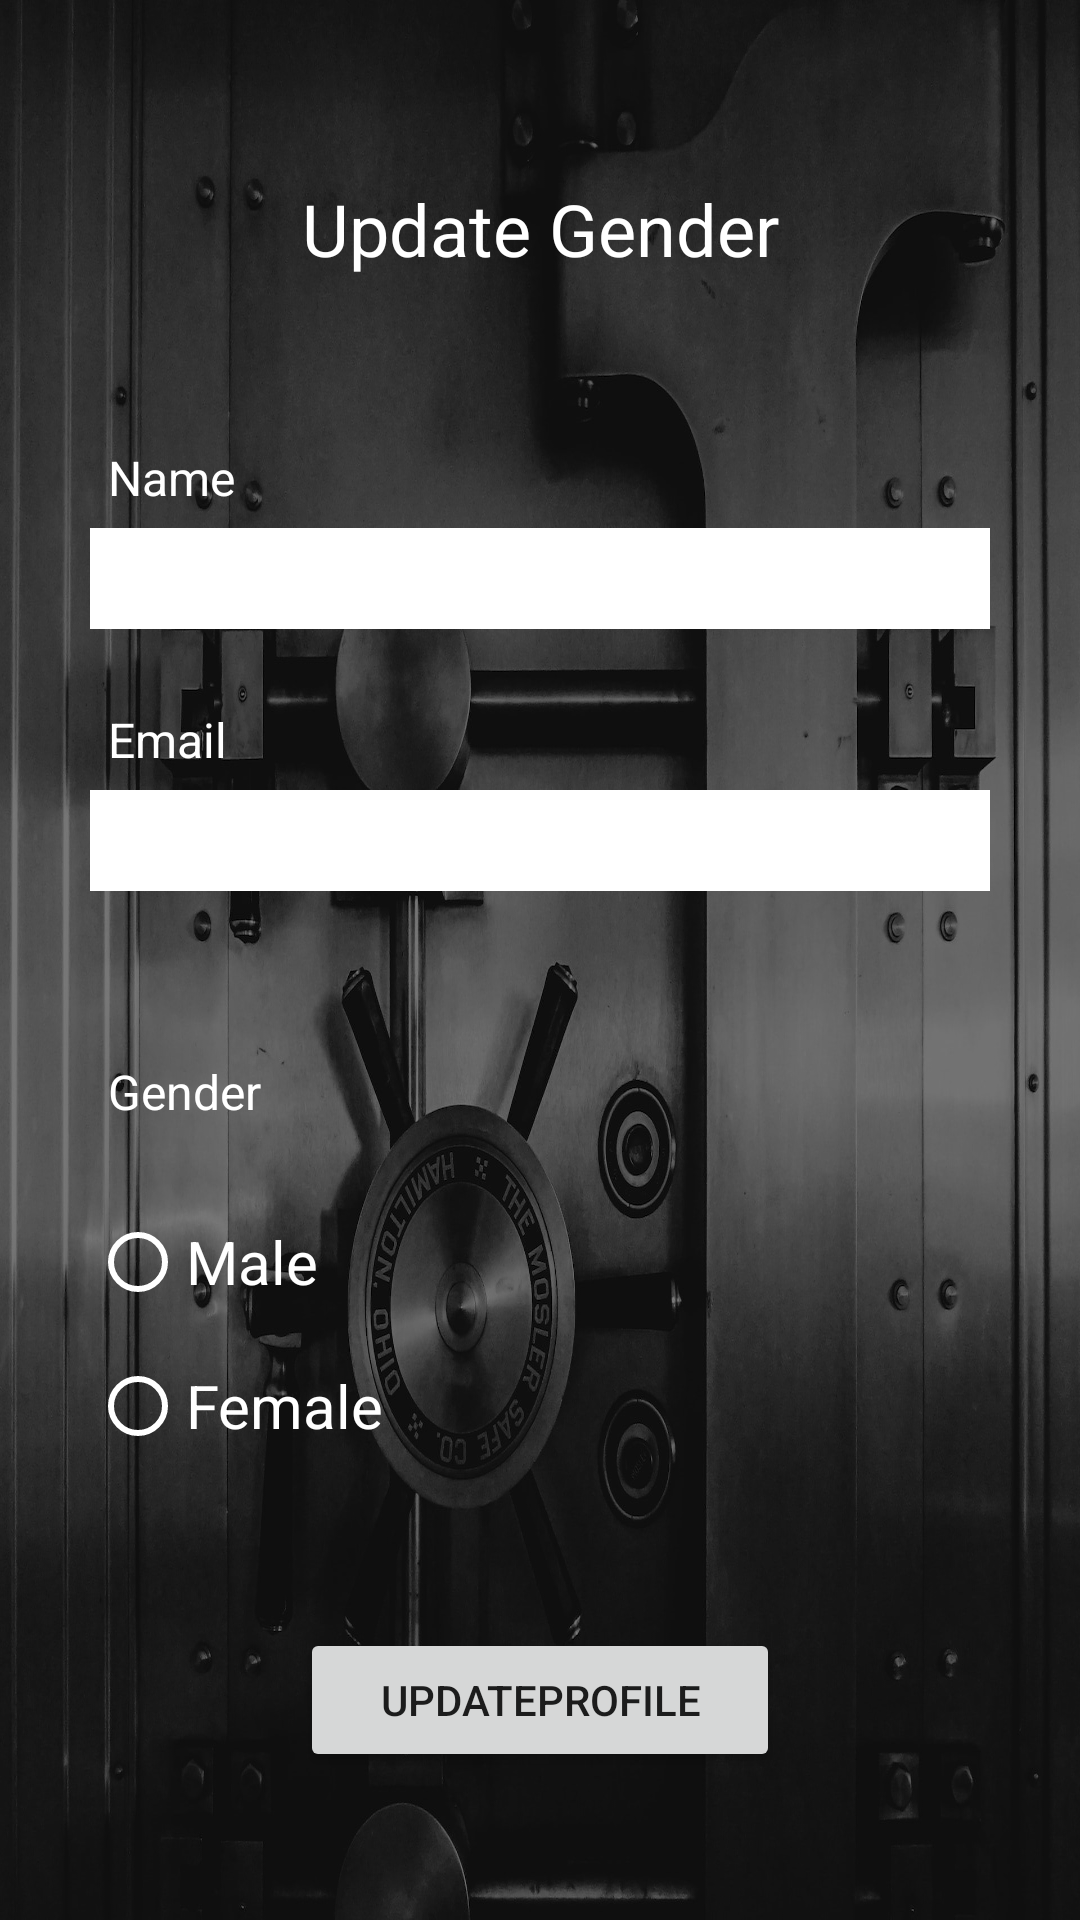

The Android layout XML behind this screen, and the referenced resources:
<!-- AndroidManifest.xml: application theme Theme.WeatherFits -->
<!-- res/layout/activity_update_gender.xml -->
<?xml version="1.0" encoding="utf-8"?>
<ScrollView xmlns:android="http://schemas.android.com/apk/res/android"
    xmlns:app="http://schemas.android.com/apk/res-auto"
    xmlns:tools="http://schemas.android.com/tools"
    android:layout_width="match_parent"
    android:layout_height="match_parent"
    tools:context=".UpdateGenderActivity"
    android:background="@drawable/back_chng_pass">


    <RelativeLayout
        android:layout_width="match_parent"
        android:layout_height="wrap_content"
        android:layout_margin="15dp"
        android:padding="15dp" >

    <TextView
        android:layout_width="match_parent"
        android:layout_height="wrap_content"
        android:text="@string/update_gender"
        android:gravity="center"
        android:layout_marginTop="30dp"
        android:textColor="@color/white"
        android:id="@+id/txtHeader"
        android:textAppearance="@style/TextAppearance.AppCompat.Headline"/>
        <TextView
            android:layout_width="match_parent"
            android:layout_height="wrap_content"
            android:layout_below="@id/txtHeader"
            android:id="@+id/txtName"
            android:text="@string/name"
            android:layout_marginTop="50dp"
            android:textColor="@color/white"
            android:padding="6dp"
            android:textSize="16sp"
            />

        <EditText
            android:id="@+id/edtName"
            style="@style/Widget.AppCompat.EditText"
            android:layout_width="match_parent"
            android:layout_height="wrap_content"
            android:layout_below="@id/txtName"
            android:background="@color/white"
            android:inputType="textEmailAddress"
            android:padding="6dp"
            android:textSize="16sp" />


        <TextView
            android:id="@+id/txtEmail"
            android:layout_width="match_parent"
            android:layout_height="wrap_content"
            android:layout_below="@id/edtName"
            android:layout_marginTop="20dp"
            android:textColor="@color/white"
            android:padding="6dp"
            android:text="@string/email"
            android:textSize="16sp" />

        <EditText
            android:id="@+id/edtEmail"
            style="@style/Widget.AppCompat.EditText"
            android:layout_width="match_parent"
            android:layout_height="wrap_content"
            android:layout_below="@id/txtEmail"
            android:background="@color/white"
            android:inputType="textEmailAddress"
            android:padding="6dp"
            android:textSize="16sp" />



        <TextView
            android:layout_width="match_parent"
            android:layout_height="wrap_content"
            android:layout_below="@id/edtEmail"
            android:id="@+id/txtGender"
            android:text="@string/gender"
            android:textColor="@color/white"
            android:layout_marginTop="50dp"
            android:padding="6dp"
            android:textSize="16sp"
        />

        <RadioGroup
            android:id="@+id/rgGender"
            android:layout_width="match_parent"
            android:layout_height="wrap_content"
            android:layout_marginTop="16dp"
            android:layout_below="@id/txtGender">

            <RadioButton
                android:id="@+id/rbMale"
                android:layout_width="match_parent"
                android:layout_height="wrap_content"
                android:height="50dp"
                android:buttonTint="@color/white"
                android:minHeight="48dp"
                android:text="@string/male"
                android:textColor="@color/white"
                android:textSize="20sp" />

            <RadioButton
                android:id="@+id/rbFemale"
                android:layout_width="match_parent"
                android:layout_height="wrap_content"
                android:height="50dp"
                android:buttonTint="@color/white"
                android:minHeight="48dp"
                android:text="@string/female"
                android:textColor="@color/white"
                android:textSize="20sp" />
        </RadioGroup>


        <Button
            android:layout_width="match_parent"
            android:layout_height="wrap_content"
            android:id="@+id/btnResetProfile"
            android:layout_below="@id/rgGender"
            android:layout_marginTop="50dp"
            android:layout_marginLeft="70dp"
            android:layout_marginRight="70dp"
            android:text="UpdateProfile"/>




    </RelativeLayout>

</ScrollView>
<!-- resources referenced by this layout -->
<resources>
  <color name="white">#FFFFFFFF</color>
  <!-- drawable back_chng_pass: jpg bitmap (drawable, 387370 bytes) -->
  <string name="email">Email</string>
  <string name="female">Female</string>
  <string name="gender">Gender</string>
  <string name="male">Male</string>
  <string name="name">Name</string>
  <string name="update_gender">Update Gender</string>
  <style name="Theme.WeatherFits" parent="Theme.MaterialComponents.DayNight.DarkActionBar">
          
          <item name="colorPrimary">@color/purple_500</item>
          <item name="colorPrimaryVariant">@color/purple_700</item>
          <item name="colorOnPrimary">@color/white</item>
          
          <item name="colorSecondary">@color/teal_200</item>
          <item name="colorSecondaryVariant">@color/teal_700</item>
          <item name="colorOnSecondary">@color/black</item>
          
          <item name="android:statusBarColor">?attr/colorPrimaryVariant</item>
          
      </style>
  <color name="purple_500">#FF6200EE</color>
  <color name="purple_700">#FF3700B3</color>
  <color name="teal_200">#FF03DAC5</color>
  <color name="teal_700">#FF018786</color>
  <color name="black">#FF000000</color>
</resources>
